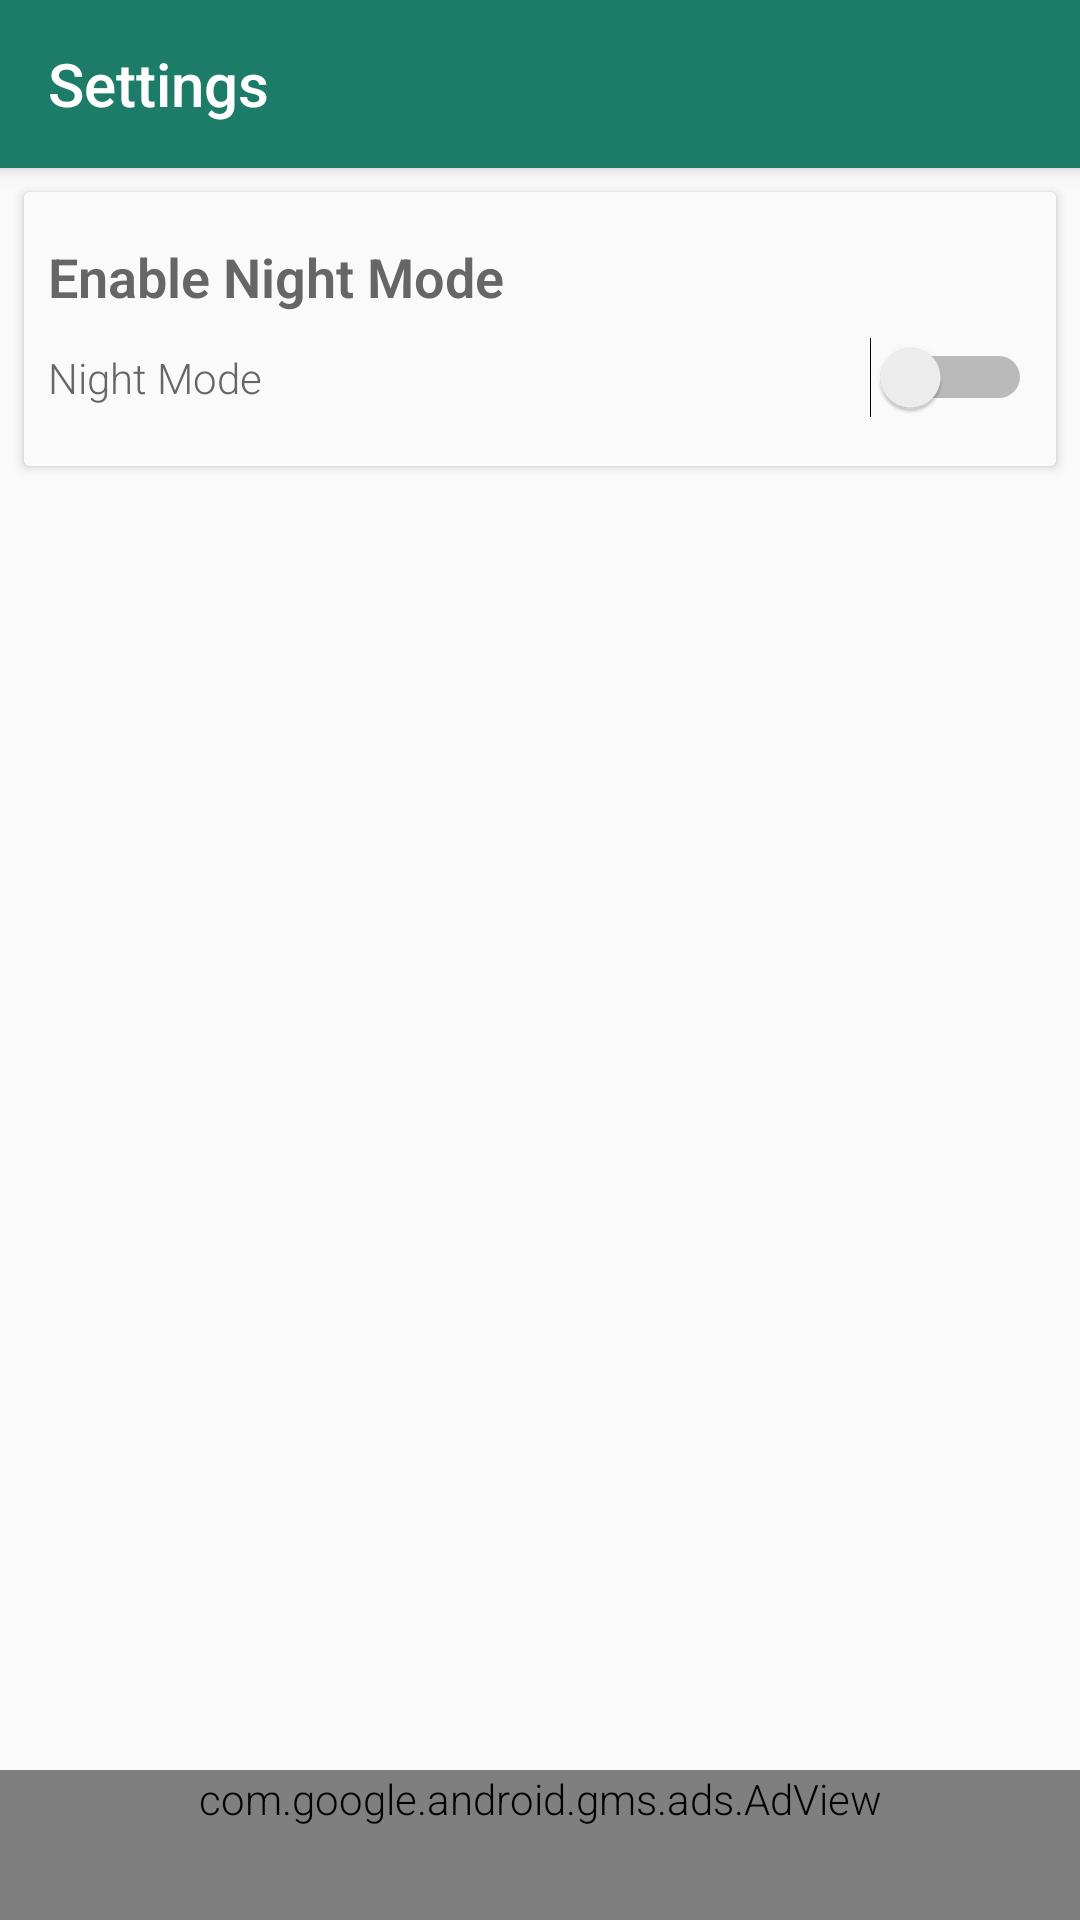

Produce the Android XML layout that renders to this screen, including the resource entries it uses.
<!-- AndroidManifest.xml: application theme AppTheme -->
<!-- res/layout/activity_settings.xml -->
<?xml version="1.0" encoding="utf-8"?>
<androidx.constraintlayout.widget.ConstraintLayout xmlns:android="http://schemas.android.com/apk/res/android"
    xmlns:app="http://schemas.android.com/apk/res-auto"
    xmlns:tools="http://schemas.android.com/tools"
    android:layout_width="match_parent"
    android:layout_height="match_parent"
    tools:context=".SettingsActivity">

    <androidx.appcompat.widget.Toolbar
        android:id="@+id/settings_toolbar"
        android:layout_width="match_parent"
        android:layout_height="?attr/actionBarSize"
        app:layout_constraintStart_toStartOf="parent"
        app:layout_constraintTop_toTopOf="parent"
        app:title="Settings"
        app:titleTextColor="@color/white"
        android:elevation="4dp"
        android:theme="@style/ToolbarTheme"
        android:background="?android:attr/colorPrimary">
    </androidx.appcompat.widget.Toolbar>

    <androidx.cardview.widget.CardView
        android:id="@+id/nightCardView"
        android:layout_width="match_parent"
        android:layout_height="wrap_content"
        app:layout_constraintTop_toBottomOf="@id/settings_toolbar"
        android:layout_marginTop="8dp"
        android:layout_marginStart="8dp"
        android:layout_marginEnd="8dp"
        android:elevation="4dp"
        android:background="?attr/popupBackground">
        <LinearLayout
            android:layout_width="match_parent"
            android:layout_height="match_parent"
            android:orientation="vertical"
            android:paddingTop="16dp"
            android:paddingBottom="16dp"
            android:paddingStart="8dp"
            android:paddingEnd="8dp"
            android:background="?attr/popupBackground">
            <TextView
                android:layout_width="wrap_content"
                android:layout_height="wrap_content"
                android:textStyle="bold"
                android:textSize="18sp"
                android:textColor="?android:attr/textColor"
                android:text="Enable Night Mode"/>
            <Switch
                android:id="@+id/theme_switch"
                android:layout_marginTop="8dp"
                android:layout_width="match_parent"
                android:layout_height="wrap_content"
                android:textColor="?android:attr/textColor"
                android:text="Night Mode" />
        </LinearLayout>

    </androidx.cardview.widget.CardView>

    <com.google.android.gms.ads.AdView
        xmlns:ads="http://schemas.android.com/apk/res-auto"
        android:id="@+id/adView"
        android:layout_width="match_parent"
        android:layout_height="wrap_content"
        android:minHeight="50dp"
        ads:layout_constraintBottom_toBottomOf="parent"
        ads:layout_constraintStart_toStartOf="parent"
        ads:layout_constraintEnd_toEndOf="parent"
        ads:adSize="SMART_BANNER"
        ads:adUnitId="ca-app-pub-3940256099942544/6300978111">
    </com.google.android.gms.ads.AdView>

</androidx.constraintlayout.widget.ConstraintLayout>
<!-- resources referenced by this layout -->
<resources>
  <color name="white">#FFFFFF</color>
  <style name="ToolbarTheme" parent="@style/ThemeOverlay.AppCompat.ActionBar">
          <item name="colorControlNormal">@color/white</item>
      </style>
  <style name="AppTheme" parent="Theme.AppCompat.Light.NoActionBar">
          
          <item name="colorPrimary">@color/colorPrimary</item>
          <item name="colorPrimaryDark">@color/colorPrimaryDark</item>
          <item name="colorAccent">@color/colorPrimaryLight</item>
          <item name="android:fontFamily">sans-serif-light</item>
          <item name="autoCompleteTextViewStyle">@style/SearchAutoCompleteTextView</item>
          <item name="android:textColor">@color/textColor</item>
          <item name="android:textColorHighlight">@color/textHighlight</item>
          <item name="android:textCursorDrawable">@null</item>
          <item name="android:navigationBarColor">@color/colorPrimaryDark</item>
          <item name="android:statusBarColor">@color/colorPrimaryDark</item>
          <item name="android:screenOrientation">portrait</item>
          <item name="popupBackground">@color/androidWhite</item>
          <item name="textColorPrimary">@color/textColor</item>
          <item name="textColorColored">@color/colorPrimary</item>
          <item name="textColorSecondary">@color/textColor</item>
          <item name="contrastTextColor">@color/black</item>
          <item name="noInternetText">@color/darkerTextColor</item>
      </style>
  <color name="colorPrimary">#1c7c67</color>
  <color name="colorPrimaryDark">#004f3d</color>
  <color name="colorPrimaryLight">#53ac95</color>
  <style name="SearchAutoCompleteTextView" parent="Widget.AppCompat.Light.AutoCompleteTextView">
          <item name="android:textColor">@color/white</item>
          <item name="android:textColorHint">#aaa69d</item>
      </style>
  <color name="textColor">#666666</color>
  <color name="textHighlight">#53ac95</color>
  <color name="androidWhite">#FAFAFA</color>
  <color name="black">#000000</color>
  <color name="darkerTextColor">#454545</color>
</resources>
